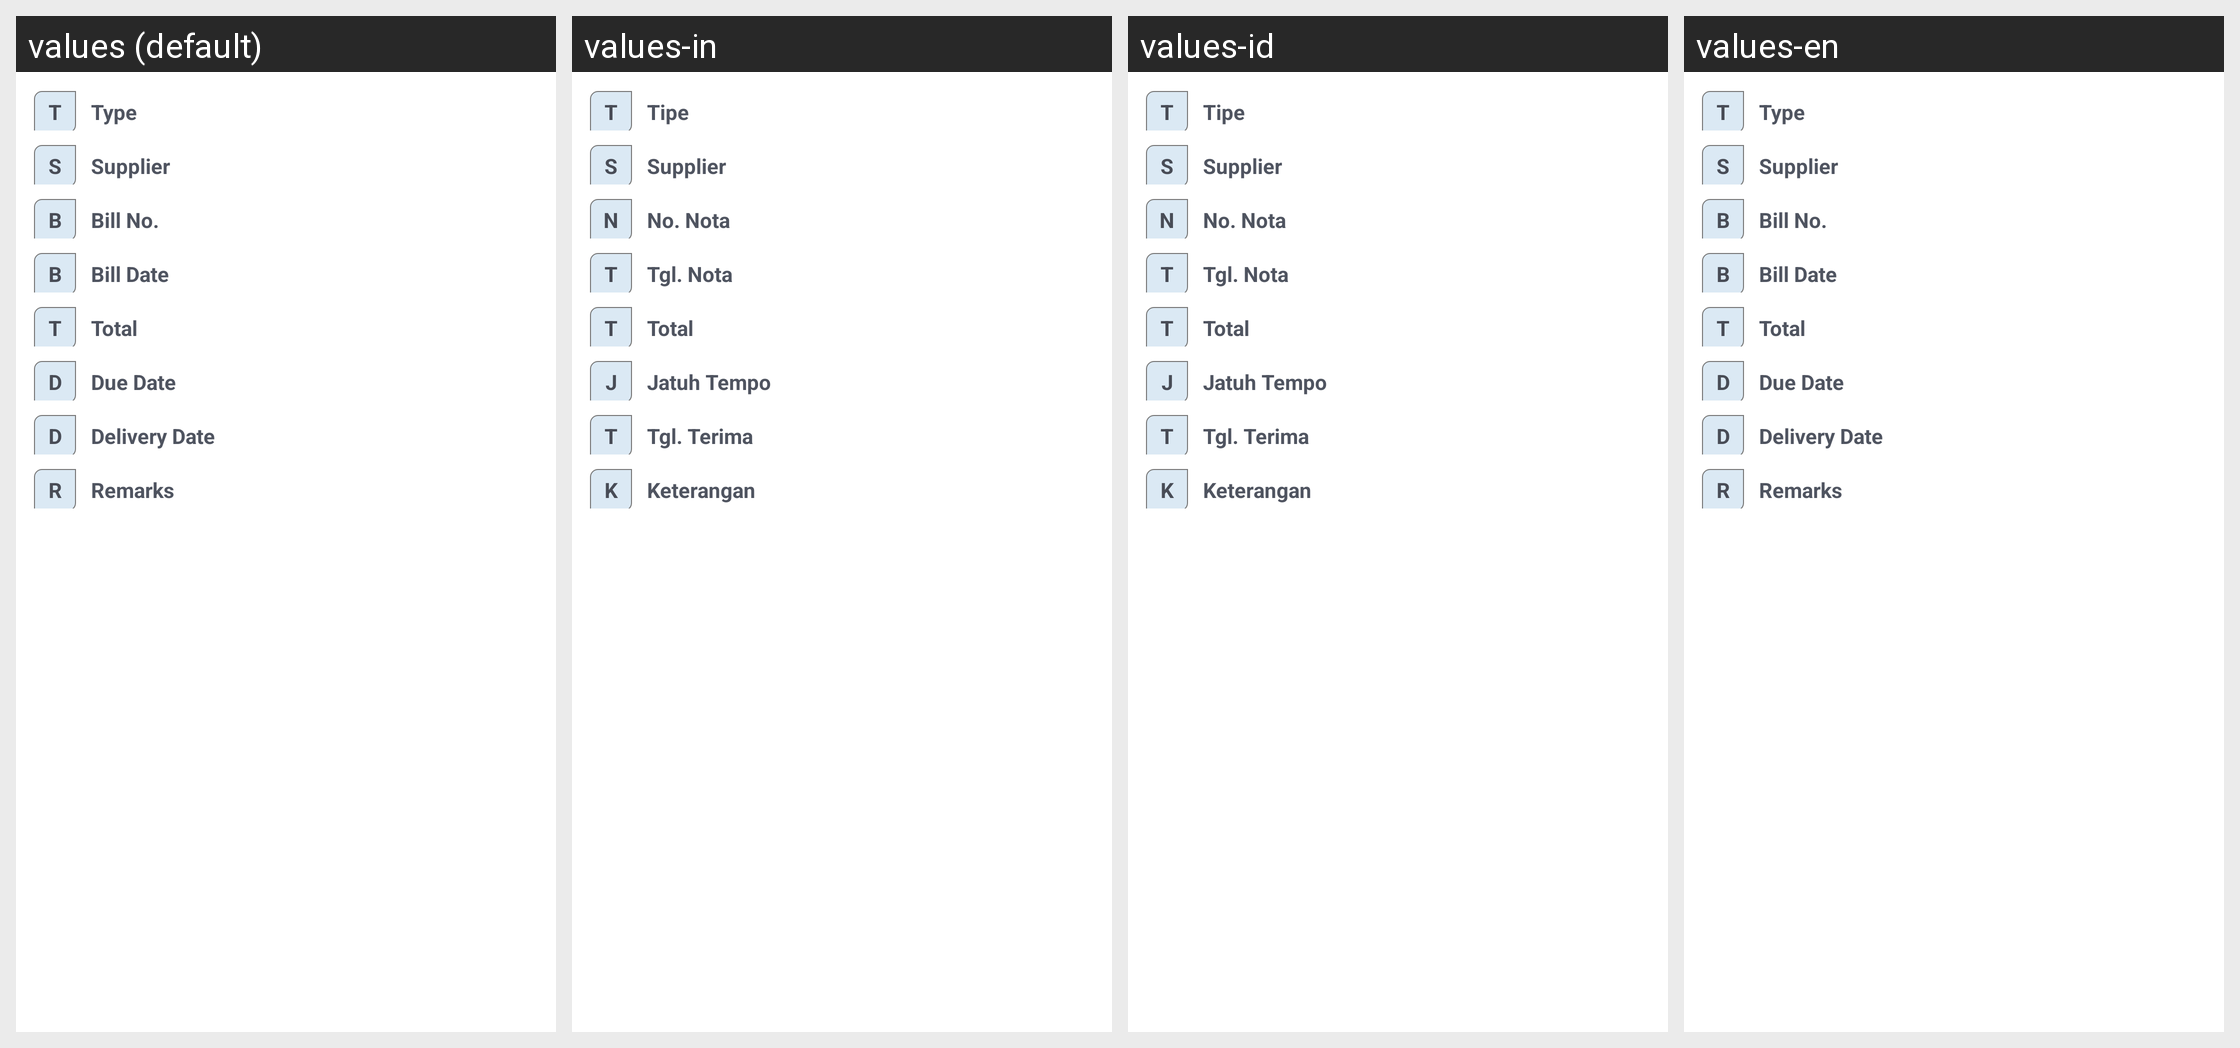

This grid shows one Android layout under several languages. Give, for every string resource on the screen, its name, the default text and each shown locale's text.
Android screen res/layout/data_bills_fragment.xml rendered under 4 locales, left to right: values (default), values-in, values-id, values-en. Device: Nexus 5 (rendered at 1080×1920; each locale shown at half size, 540×960, under a caption strip naming it); theme app_theme.
Strings drawn on this screen, with the default value and each locale's value (text and hints the layout hard-codes, and strings that could not be matched under every locale, appear in the picture but are not listed):

field_type_fl
  values: T
  values-in: T
  values-id: T
  values-en: T

field_type
  values: Type
  values-in: Tipe
  values-id: Tipe
  values-en: Type

field_supplier_fl
  values: S
  values-in: S
  values-id: S
  values-en: S

field_supplier
  values: Supplier
  values-in: Supplier
  values-id: Supplier
  values-en: Supplier

field_bills_reference_no_fl
  values: B
  values-in: N
  values-id: N
  values-en: B

field_bills_reference_no
  values: Bill No.
  values-in: No. Nota
  values-id: No. Nota
  values-en: Bill No.

field_bills_date_fl
  values: B
  values-in: T
  values-id: T
  values-en: B

field_bills_date
  values: Bill Date
  values-in: Tgl. Nota
  values-id: Tgl. Nota
  values-en: Bill Date

field_total_fl
  values: T
  values-in: T
  values-id: T
  values-en: T

field_total
  values: Total
  values-in: Total
  values-id: Total
  values-en: Total

field_bills_due_date_fl
  values: D
  values-in: J
  values-id: J
  values-en: D

field_bills_due_date
  values: Due Date
  values-in: Jatuh Tempo
  values-id: Jatuh Tempo
  values-en: Due Date

field_delivery_date_fl
  values: D
  values-in: T
  values-id: T
  values-en: D

field_delivery_date
  values: Delivery Date
  values-in: Tgl. Terima
  values-id: Tgl. Terima
  values-en: Delivery Date

field_remarks_fl
  values: R
  values-in: K
  values-id: K
  values-en: R

field_remarks
  values: Remarks
  values-in: Keterangan
  values-id: Keterangan
  values-en: Remarks
